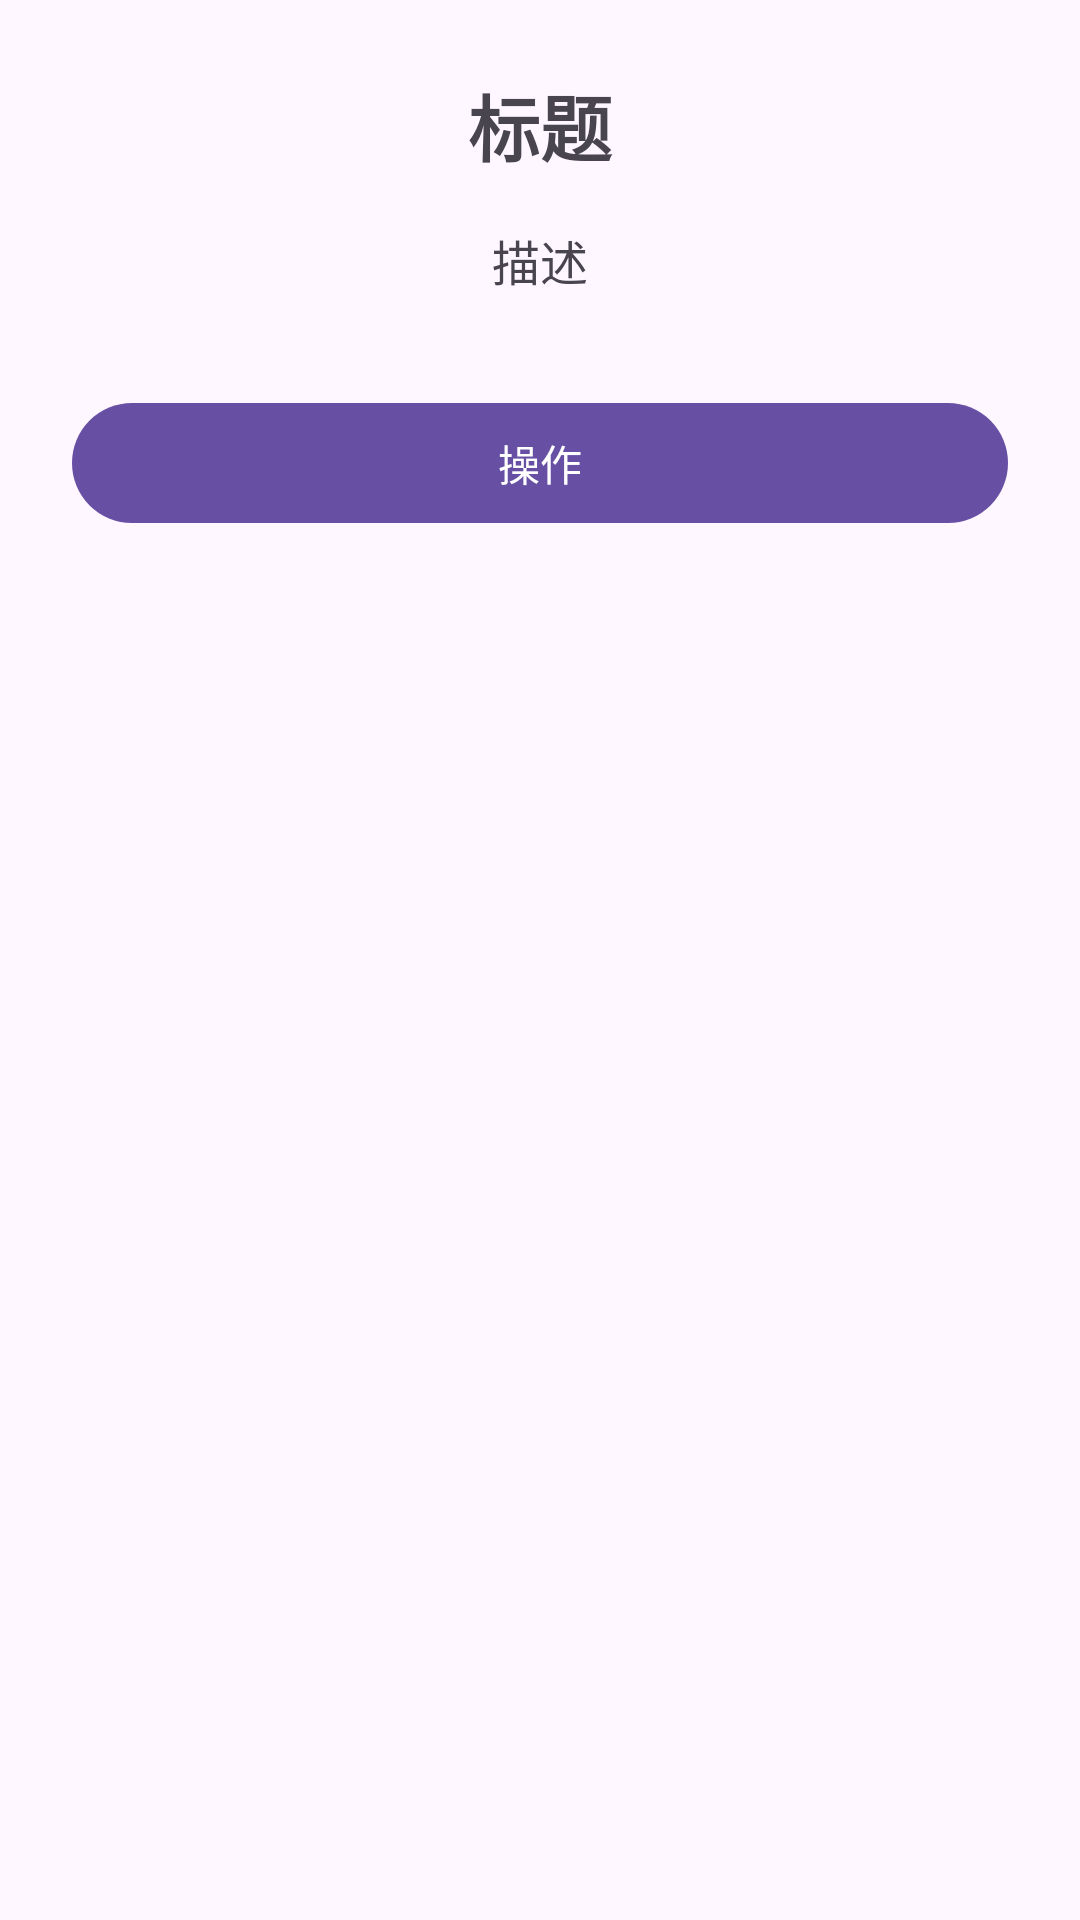

Write the Android layout XML for this screen, with the resource values it uses.
<!-- AndroidManifest.xml: application theme Theme.StepStep -->
<!-- res/layout/fragment_setup_step.xml -->
<?xml version="1.0" encoding="utf-8"?>
<androidx.constraintlayout.widget.ConstraintLayout xmlns:android="http://schemas.android.com/apk/res/android"
    xmlns:app="http://schemas.android.com/apk/res-auto"
    android:layout_width="match_parent"
    android:layout_height="match_parent"
    android:padding="24dp">

    <TextView
        android:id="@+id/titleText"
        android:layout_width="match_parent"
        android:layout_height="wrap_content"
        android:text="标题"
        android:textSize="24sp"
        android:textStyle="bold"
        android:gravity="center"
        android:layout_marginBottom="16dp"
        app:layout_constraintTop_toTopOf="parent"
        app:layout_constraintStart_toStartOf="parent"
        app:layout_constraintEnd_toEndOf="parent" />

    <TextView
        android:id="@+id/descriptionText"
        android:layout_width="match_parent"
        android:layout_height="wrap_content"
        android:text="描述"
        android:textSize="16sp"
        android:gravity="center"
        android:layout_marginTop="16dp"
        android:layout_marginBottom="32dp"
        app:layout_constraintTop_toBottomOf="@id/titleText"
        app:layout_constraintStart_toStartOf="parent"
        app:layout_constraintEnd_toEndOf="parent" />

    <Button
        android:id="@+id/actionButton"
        android:layout_width="match_parent"
        android:layout_height="wrap_content"
        android:text="操作"
        android:layout_marginTop="32dp"
        app:layout_constraintTop_toBottomOf="@id/descriptionText"
        app:layout_constraintStart_toStartOf="parent"
        app:layout_constraintEnd_toEndOf="parent" />

</androidx.constraintlayout.widget.ConstraintLayout>
<!-- resources referenced by this layout -->
<resources>
  <style name="Theme.StepStep" parent="Base.Theme.StepStep" />
  <style name="Base.Theme.StepStep" parent="Theme.Material3.DayNight.NoActionBar">
          
          
      </style>
</resources>
